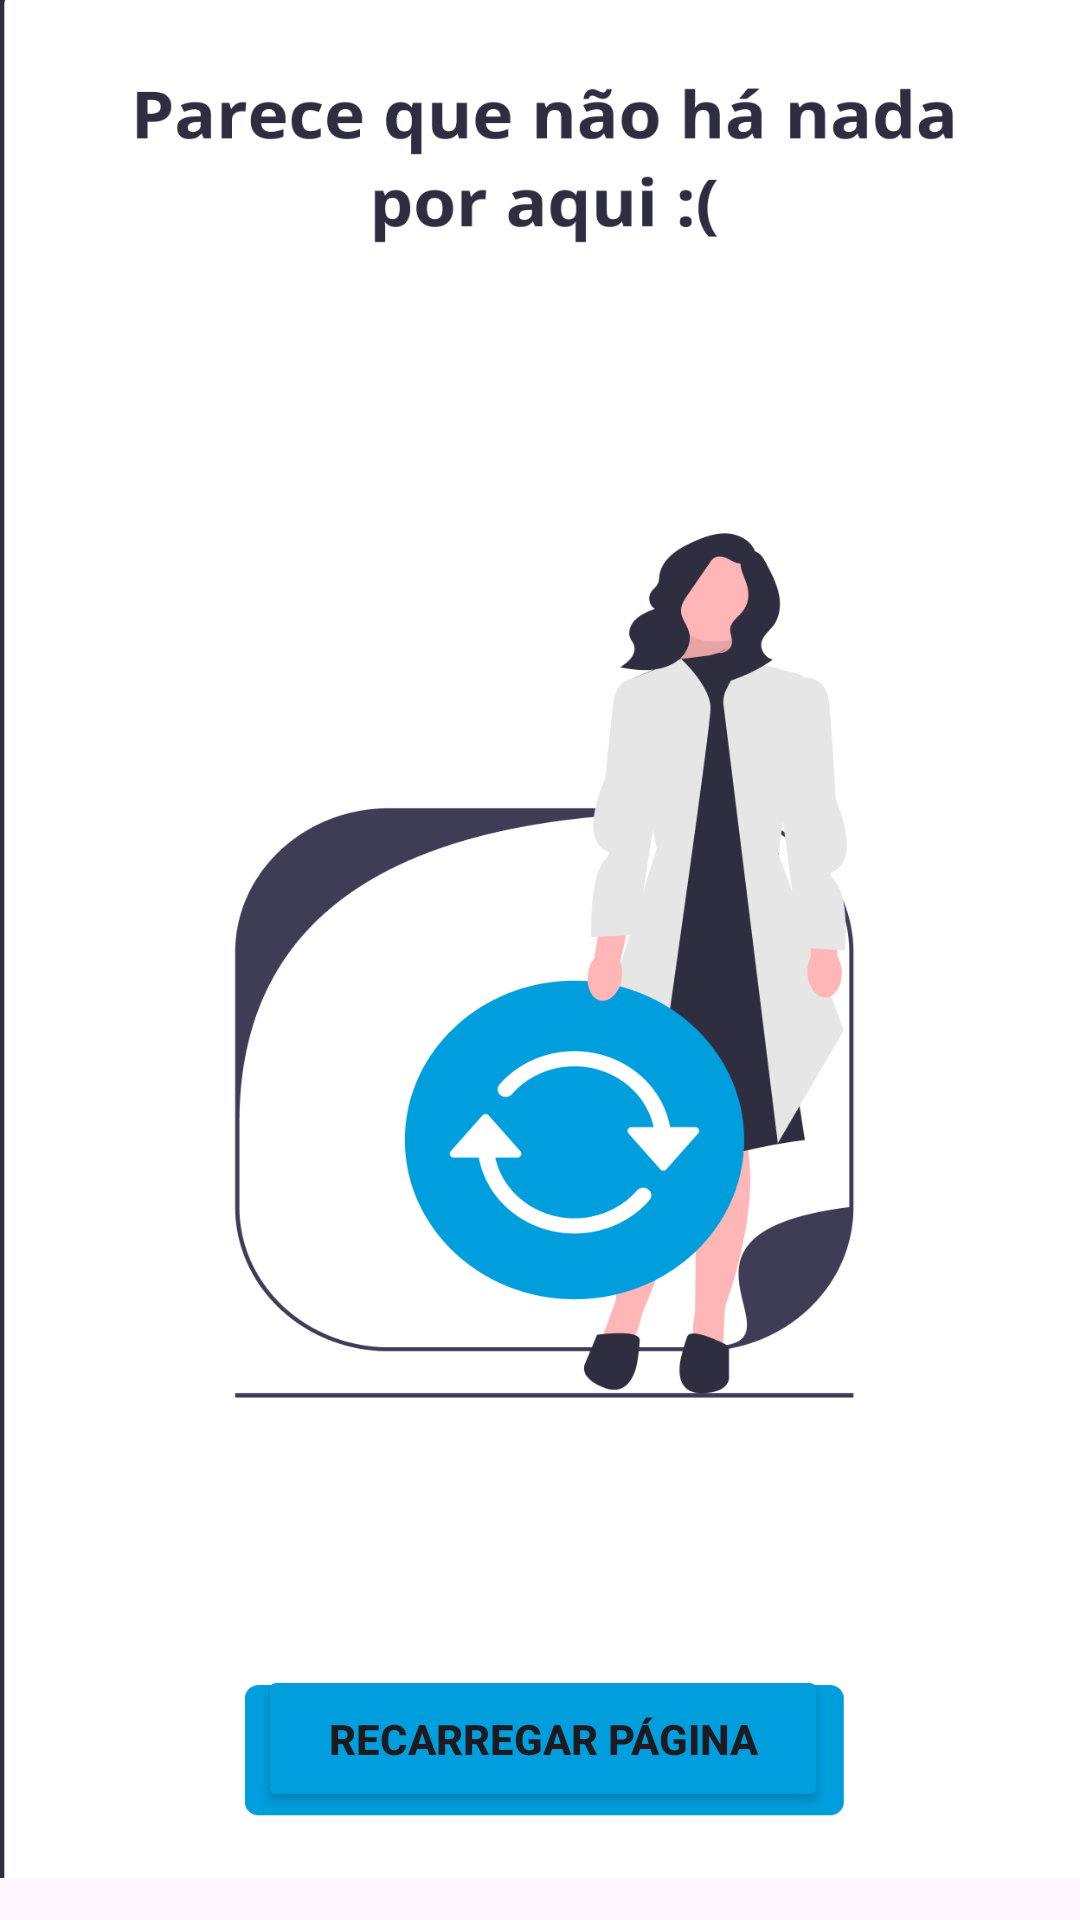

Here is an Android app screen rendered from its layout file. Give the layout XML and the strings, colors and styles it references.
<!-- AndroidManifest.xml: application theme Theme.WeFitChallengeWeMovie -->
<!-- res/layout/fragment_home.xml -->
<?xml version="1.0" encoding="utf-8"?>
<layout xmlns:android="http://schemas.android.com/apk/res/android"
    xmlns:app="http://schemas.android.com/apk/res-auto"
    xmlns:tools="http://schemas.android.com/tools">

    <data>
        <variable
            name="clickHandler"
            type="com.example.wefit_challenge_wemovie.classes.MyClickHandler"
        />
    </data>
    <LinearLayout
        android:layout_width="match_parent"
        android:layout_height="match_parent"
        android:orientation="vertical">

        <androidx.recyclerview.widget.RecyclerView
            android:id="@+id/recyclerViewMovies"
            android:layout_width="match_parent"
            android:layout_height="match_parent"
            android:layout_gravity="center"
            android:layout_weight="0"
            android:visibility="gone" />

        <ProgressBar
            android:id="@+id/loadingSpinner"
            android:layout_marginTop="10dp"
            android:layout_marginLeft="25dp"
            android:layout_width="wrap_content"
            android:layout_height="wrap_content"
            android:visibility="gone" />

        <FrameLayout
            android:layout_width="match_parent"
            android:layout_height="626dp">

            <TextView
                android:id="@+id/emptyStateHomeText"
                android:layout_width="match_parent"
                android:layout_height="wrap_content"
                android:background="@drawable/img_nada_aqui"
                android:visibility="visible" />

            <Button
                android:id="@+id/reloadButton"
                android:layout_width="190dp"
                android:layout_height="49dp"
                android:layout_gravity="bottom|center_horizontal"
                android:layout_marginBottom="22dp"
                android:layout_marginLeft="1dp"
                android:backgroundTint="@color/blue"
                android:text="Recarregar página"
                android:textStyle="bold"
                android:visibility="visible" />
        </FrameLayout>
    </LinearLayout>
</layout>
<!-- resources referenced by this layout -->
<resources>
  <color name="blue">#009EDD</color>
  <!-- drawable img_nada_aqui: png bitmap (drawable, 81637 bytes) -->
  <style name="Theme.WeFitChallengeWeMovie" parent="Base.Theme.WeFitChallengeWeMovie" />
  <style name="Base.Theme.WeFitChallengeWeMovie" parent="Theme.Material3.DayNight.NoActionBar">
          
          
      </style>
</resources>
